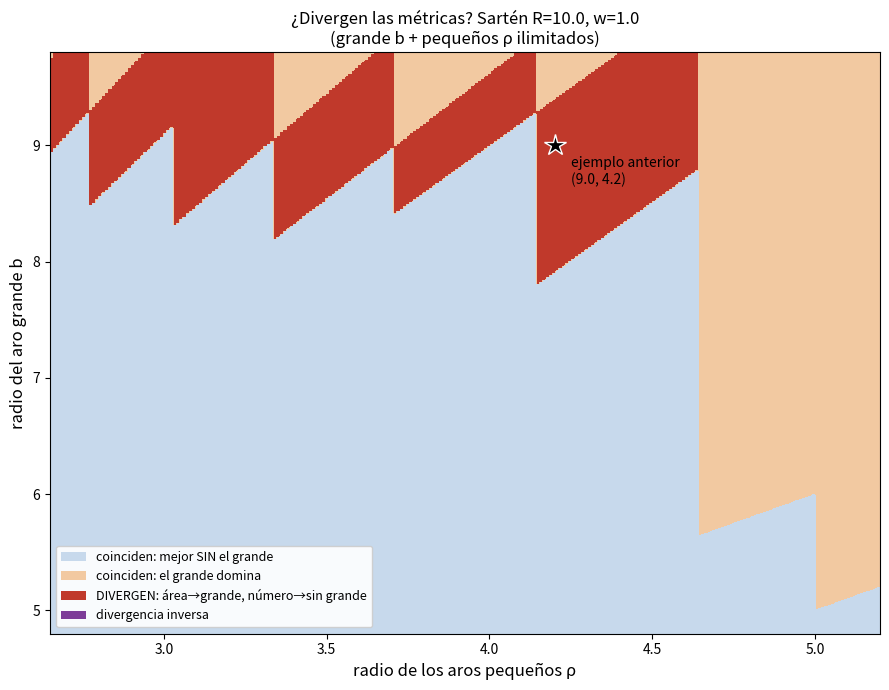

The matplotlib source for this figure: (Note: this script raises an exception after producing the figure.)
"""Diagrama de fases de la divergencia entre metricas.
Familia: sarten R=10, w=1, un aro grande b + pequenos ilimitados de radio rho.
Config A (con grande): grande centrado + n_hole pequenos en su agujero (h = b - w).
Config B (sin grande): n_pan pequenos en la sarten.
Umbrales exactos de n circulos iguales en disco unidad (optimos demostrados, n<=10):
 n=2..k en anillo: q_k = 1/(1 + 1/sin(pi/k)); n=7 igual que 6 (anillo+centro); n=10 especial.
"""
import numpy as np, math
import matplotlib.pyplot as plt
from matplotlib.colors import ListedColormap
from matplotlib.patches import Patch

R, w = 10.0, 1.0

def ring_ratio(k):
    return 1.0 / (1.0 + 1.0 / math.sin(math.pi / k))

# ratio maximo q_n = rho/Rc para que quepan n circulos iguales
Q = {1: 1.0, 2: 0.5}
for k in range(3, 7):
    Q[k] = ring_ratio(k)          # anillo de k
Q[7] = Q[6]                        # 6 en anillo + 1 centro, mismo ratio 1/3
Q[8] = ring_ratio(7)               # 7 en anillo + centro
Q[9] = ring_ratio(8)               # 8 en anillo + centro
Q[10] = 0.262258924                # empaquetamiento especial (valor conocido)

def maxfit(q):
    """max n circulos iguales de ratio q en disco unidad (n<=10; requiere q >= Q[10])."""
    best = 0
    for n in range(1, 11):
        if q <= Q[n] + 1e-12:
            best = n
    return best

def a(r):  # superficie de contacto de un aro
    return math.pi * w * (2*r - w)

rhos = np.arange(2.65, 5.201, 0.01)
bs   = np.arange(4.80, 9.801, 0.01)
grid = np.zeros((len(bs), len(rhos)), dtype=int)

for i, b in enumerate(bs):
    h = b - w
    for j, rho in enumerate(rhos):
        n_pan  = maxfit(rho / R)
        n_hole = maxfit(rho / h) if rho <= h else 0
        A_cnt, A_area = 1 + n_hole, a(b) + n_hole * a(rho)
        B_cnt, B_area = n_pan, n_pan * a(rho)
        if B_cnt > A_cnt and A_area > B_area:
            grid[i, j] = 2   # DIVERGENCIA: numero->sin grande, area->con grande
        elif A_cnt > B_cnt and B_area > A_area:
            grid[i, j] = 3   # divergencia inversa (esperamos vacio)
        elif A_area >= B_area and A_cnt >= B_cnt:
            grid[i, j] = 1   # coinciden: el grande domina
        else:
            grid[i, j] = 0   # coinciden: mejor sin el grande

vals, counts = np.unique(grid, return_counts=True)
print("celdas por clase:", dict(zip(vals.tolist(), counts.tolist())))
frac = (grid == 2).mean()
print(f"fraccion divergente del rectangulo explorado: {frac:.3f}")
# extremos de la franja
ii, jj = np.where(grid == 2)
if len(ii):
    print(f"rho en [{rhos[jj].min():.2f}, {rhos[jj].max():.2f}], b en [{bs[ii].min():.2f}, {bs[ii].max():.2f}]")

cmap = ListedColormap(["#c7d9ec", "#f2c9a1", "#c0392b", "#7d3c98"])
fig, ax = plt.subplots(figsize=(9, 7))
ax.imshow(grid, origin="lower", aspect="auto", cmap=cmap, vmin=0, vmax=3,
          extent=[rhos[0], rhos[-1], bs[0], bs[-1]])
ax.plot([4.2], [9.0], "k*", ms=16, mec="white")
ax.annotate("ejemplo anterior\n(9.0, 4.2)", (4.2, 9.0), textcoords="offset points",
            xytext=(12, -28), fontsize=10)
ax.set_xlabel("radio de los aros pequeños ρ", fontsize=12)
ax.set_ylabel("radio del aro grande b", fontsize=12)
ax.set_title(f"¿Divergen las métricas? Sartén R={R}, w={w}\n(grande b + pequeños ρ ilimitados)", fontsize=12)
legend = [Patch(fc="#c7d9ec", label="coinciden: mejor SIN el grande"),
          Patch(fc="#f2c9a1", label="coinciden: el grande domina"),
          Patch(fc="#c0392b", label="DIVERGEN: área→grande, número→sin grande"),
          Patch(fc="#7d3c98", label="divergencia inversa")]
ax.legend(handles=legend, loc="lower left", fontsize=9, framealpha=0.9)
plt.tight_layout()
plt.savefig("/mnt/user-data/outputs/franja_divergencia.png", dpi=150, bbox_inches="tight")
print("guardado")
